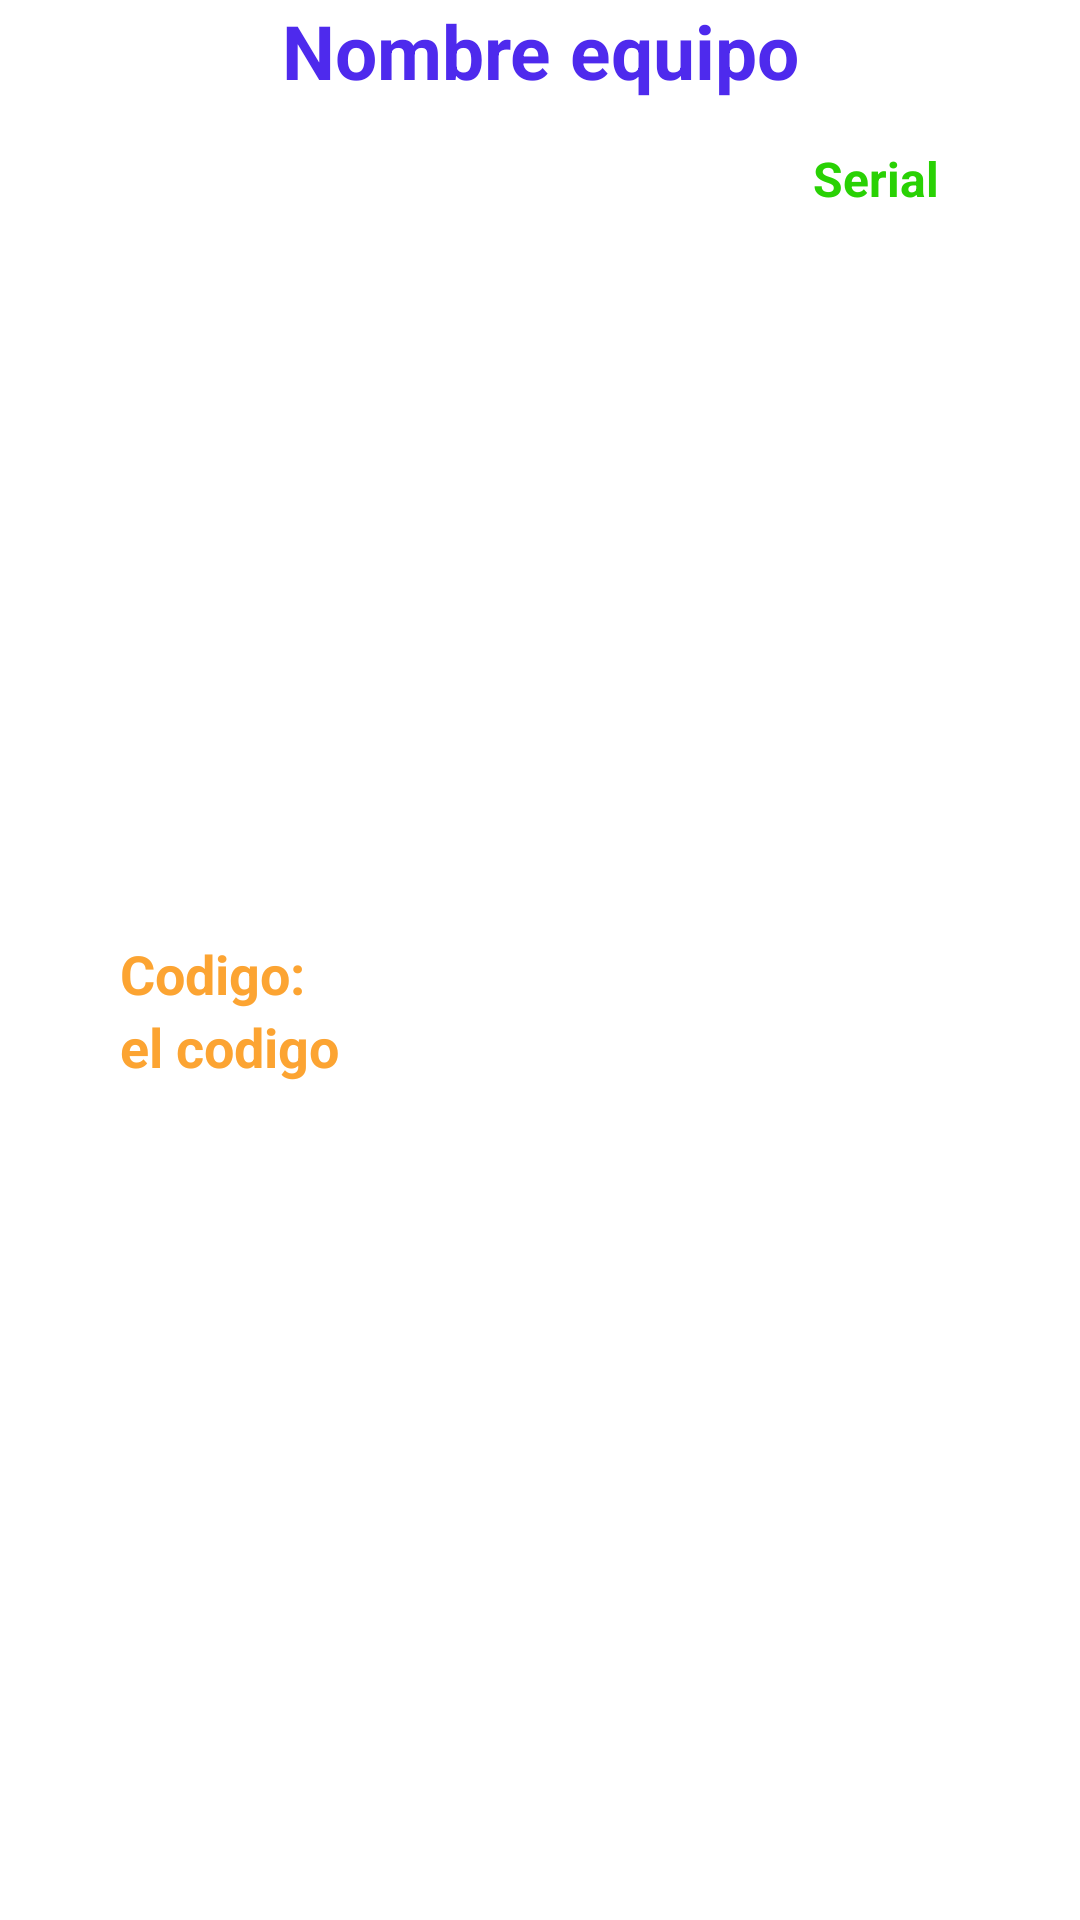

Layout XML and referenced resources for this Android screen:
<!-- AndroidManifest.xml: application theme Theme.Lista_Equipos_HernandezBustos_AnaMilena -->
<!-- res/layout/vista_equipo.xml -->
<?xml version="1.0" encoding="utf-8"?>
<LinearLayout xmlns:android="http://schemas.android.com/apk/res/android"
    xmlns:app="http://schemas.android.com/apk/res-auto"
    android:layout_width="match_parent"
    android:layout_height="wrap_content"
    android:orientation="vertical">

    <TextView
        android:id="@+id/txtNomEquipo"
        android:layout_width="match_parent"
        android:layout_height="wrap_content"
        android:text="Nombre equipo"
        android:gravity="center"
        android:textSize="25sp"
        android:textColor="#4e2aed"
        android:textStyle="bold"/>

    <LinearLayout
        android:layout_width="match_parent"
        android:layout_height="match_parent"
        android:layout_margin="10dp"
        android:orientation="horizontal">

        <LinearLayout
            android:layout_width="108dp"
            android:layout_height="match_parent"
            android:layout_weight="3"
            android:gravity="center"
            android:orientation="vertical"
            android:paddingLeft="30dp">

            <TextView
                android:id="@+id/txtCodigo"
                android:layout_width="match_parent"
                android:layout_height="wrap_content"
                android:text="@string/codigo"
                android:textColor="#fca432"
                android:textSize="18sp"
                android:textStyle="bold" />

            <TextView
                android:id="@+id/txtCod"
                android:layout_width="match_parent"
                android:layout_height="wrap_content"
                android:text="el codigo"
                android:textColor="#fca432"
                android:textSize="18sp"
                android:textStyle="bold" />
        </LinearLayout>

        <LinearLayout
            android:layout_width="wrap_content"
            android:layout_height="wrap_content"
            android:layout_weight="3"
            android:orientation="vertical">

            <ImageView
                android:id="@+id/imgFoto"
                android:layout_width="wrap_content"
                android:layout_height="wrap_content"
                android:layout_gravity="center"
                app:srcCompat="@drawable/ic_launcher_background" />

            <TextView
                android:id="@+id/txtSerial"
                android:layout_width="match_parent"
                android:layout_height="wrap_content"
                android:layout_marginTop="5dp"
                android:gravity="center"
                android:text="Serial"
                android:textColor="#29d104"
                android:textSize="16sp"
                android:textStyle="bold" />
        </LinearLayout>

    </LinearLayout>
</LinearLayout>
<!-- resources referenced by this layout -->
<resources>
  <string name="codigo">Codigo:</string>
  <style name="Theme.Lista_Equipos_HernandezBustos_AnaMilena" parent="Theme.MaterialComponents.DayNight.DarkActionBar">
          
          <item name="colorPrimary">@color/purple_500</item>
          <item name="colorPrimaryVariant">@color/purple_700</item>
          <item name="colorOnPrimary">@color/white</item>
          
          <item name="colorSecondary">@color/teal_200</item>
          <item name="colorSecondaryVariant">@color/teal_700</item>
          <item name="colorOnSecondary">@color/black</item>
          
          <item name="android:statusBarColor" tools:targetApi="l">?attr/colorPrimaryVariant</item>
          
      </style>
  <!-- not gathered from this repository: default colours our renderer supplied (Android Studio template values) -->
  <color name="purple_500">#FF6200EE</color>
  <color name="purple_700">#FF3700B3</color>
  <color name="teal_200">#FF03DAC5</color>
  <color name="teal_700">#FF018786</color>
  <color name="black">#FF000000</color>
  <color name="white">#FFFFFFFF</color>
</resources>
